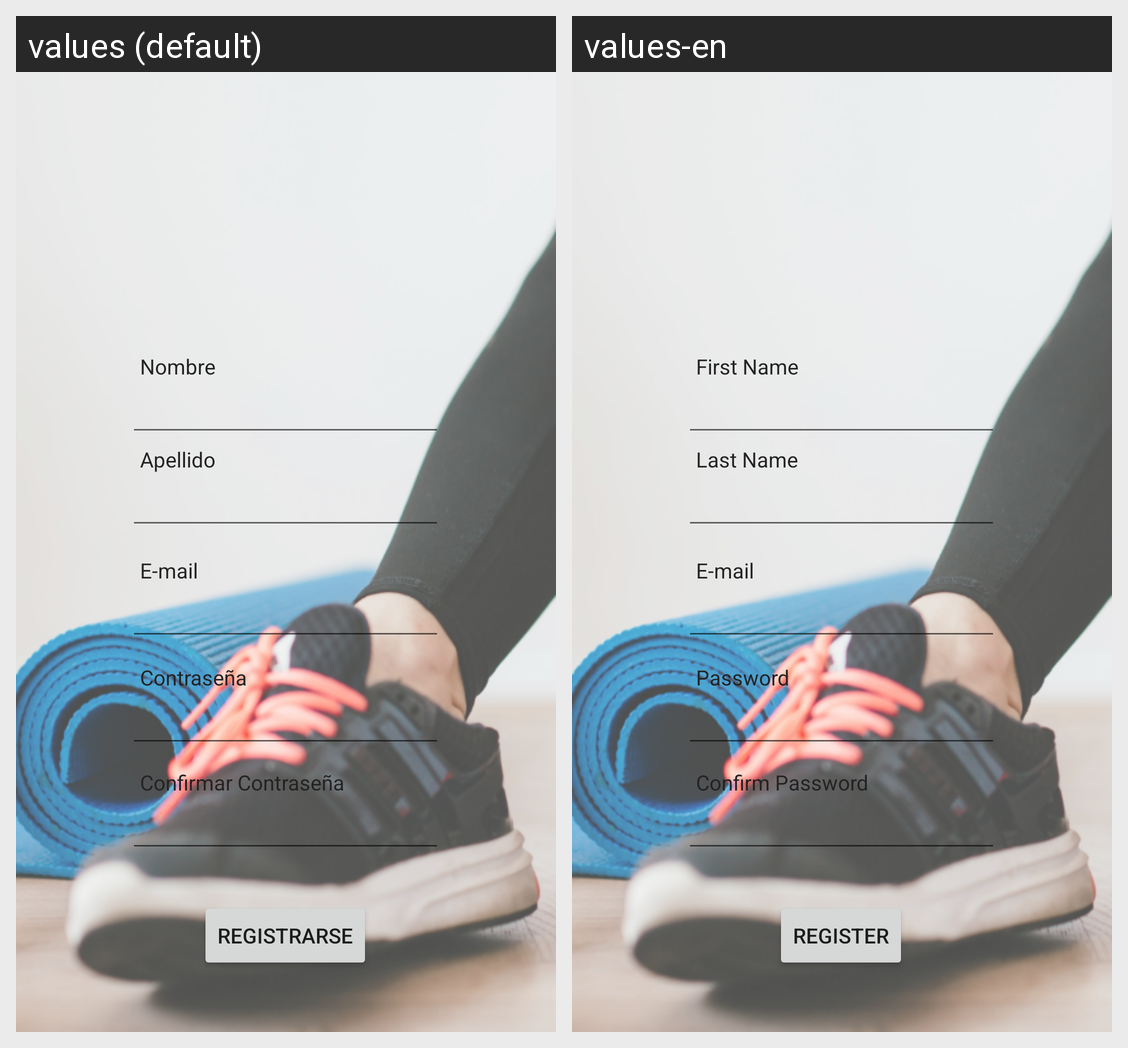

Here is an Android app screen in its default locale and in the app's own translations. Write out the translated-string differences for the strings that appear on this screen.
Android screen res/layout/activity_register.xml rendered under 2 locales, left to right: values (default), values-en. Device: Nexus 5 (rendered at 1080×1920; each locale shown at half size, 540×960, under a caption strip naming it); theme Theme.HCIOnFitApp.
Strings drawn on this screen, with the default value and each locale's value (text and hints the layout hard-codes, and strings that could not be matched under every locale, appear in the picture but are not listed):

e_mail
  values: E-mail
  values-en: E-mail

contrasenia
  values: Contraseña
  values-en: Password

name
  values: Nombre
  values-en: First Name

lastName
  values: Apellido
  values-en: Last Name

Confirmar_contrasenia
  values: Confirmar Contraseña
  values-en: Confirm Password

Register
  values: Registrarse
  values-en: Register
